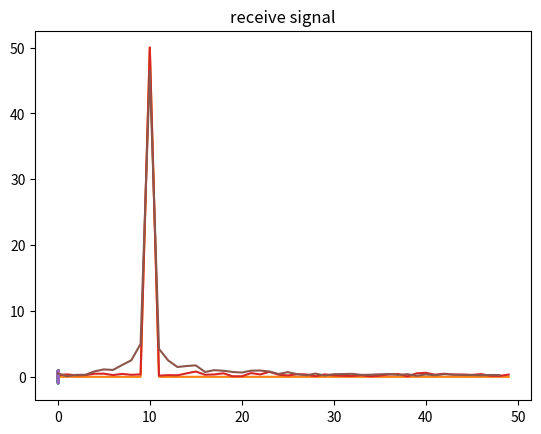

Generate this figure with matplotlib:
from scipy.fft import fft, ifft
from scipy.signal import stft
import numpy as np
import matplotlib.pyplot as plt


def show_fft(array: np.ndarray):
    frequency = fft(array)
    plt.plot(np.abs(frequency)[:frequency.shape[0]//2])
    plt.show()


def show_stft(array: np.ndarray, fs: float):
    f, t, Zxx = stft(array, fs, nperseg=1000)
    plt.pcolormesh(t, f, np.abs(Zxx), vmin=0, shading='gouraud')
    plt.title('STFT Magnitude')
    plt.ylabel('Frequency [Hz]')
    plt.xlabel('Time [sec]')
    plt.show()


def simulate_tx(array: np.ndarray):
    return array + np.random.normal(0, (array.max() - array.min())/50, array.size)


def simulate_rx(array: np.ndarray):
    return (array[:-1]+array[1:])/2


if __name__ == '__main__':
    T = 1e-1
    dt = 1e-3
    w = 100
    t = np.arange(0, T, dt)
    s = np.sin(w * 2 * np.pi * t)
    tx = simulate_tx(s)
    rx = simulate_rx(tx)
    plt.plot(t, s)
    plt.title("original signal")
    plt.show()
    show_fft(s)
    # show_stft(s, 1 / dt)
    plt.plot(t, tx)
    plt.title("transmit signal")
    plt.show()
    show_fft(tx)
    plt.plot(t[1:], rx)
    plt.title("receive signal")
    plt.show()
    show_fft(rx)
    print("small change")
